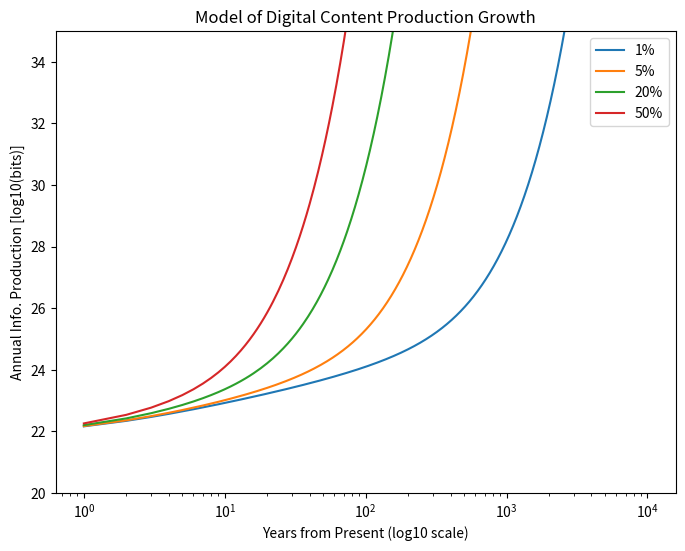
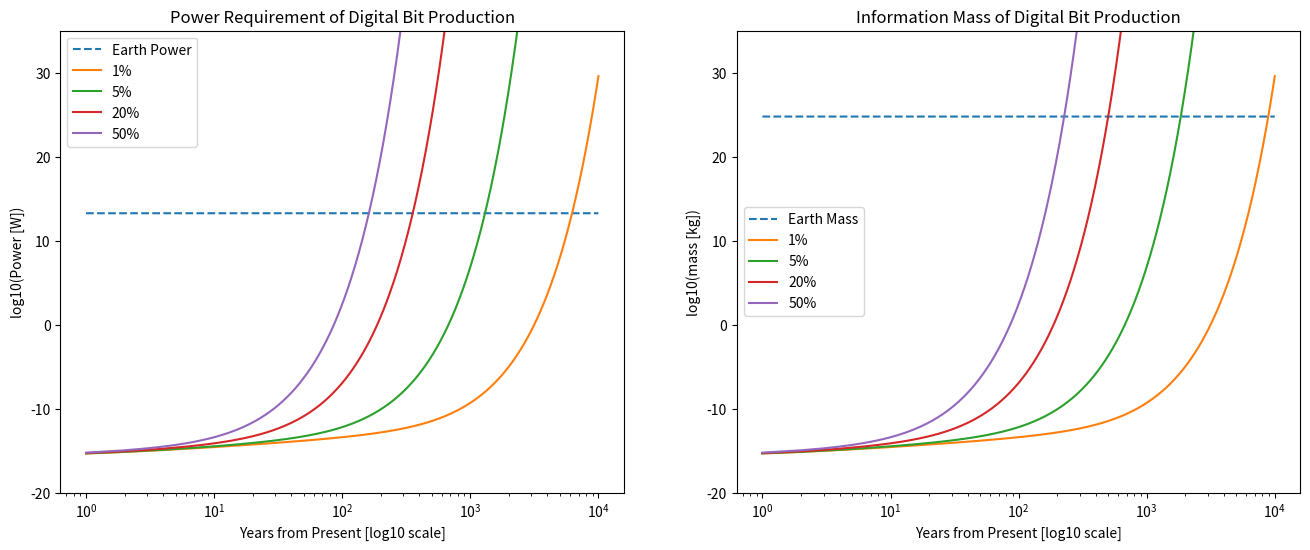
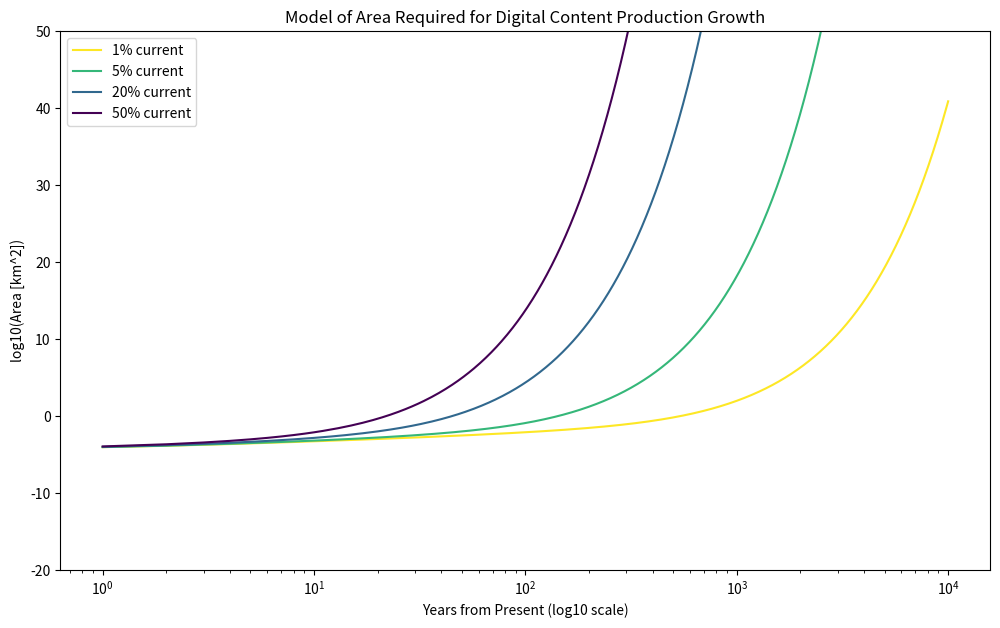

These charts were generated, in order, by the following Python code:
#!/usr/bin/env python
# coding: utf-8

# # The Information Catastrophe: 13 Jan 2021
# 
# ## Synopsis (tl;dr)
# 
# 1. The rate of advancement in computing over the last 70 years is staggering, and begs the question of **limits**. 
# 2. The present rate of "digital content production" (**DCP**) is an estimated $2 \times 10^{19}$ **bits per day**.
# 3. There are **physical dimensions** to the size of a computational bit:
#     * currently the area density is $\sim 25 \frac{nm^2}{bit}$
#     * approximate theoretical lower bound is $\sim 1 \times 10^{-10} \frac{m}{bit}$ (scale of an atom)
# 4. There is an **energy requirement** to create one bit of information, and a theoretical lower limit:
#     * currently ?
#     * theoretical lower limit to create/erase a bit of information is $k_BT \cdot ln(2)$ Joules
# 5. There is a **mass-energy equivalence** principle (Vopson 2019).  (presented last meeting)
# 6. The estimated current **growth rate** of DCP is "double digit", accounting for data being erased.
# 7. Assuming theoretical limits of computational efficiency, **how long until**:
#     * the energy requirements of DCP exceeds the present power capacity/demand of the earth?
#     * the *information mass* of DCP exceeds the mass of the earth?
# 

# ## The Growth Model
# 
# >"The total number of bits of information accumulated on the planet after $n$ years of $f\%$ growth:"
# 
# $$N_{bits}(n) = \frac{N_b}{f} \cdot \left( \left( f + 1  \right)^{n+1} -1 \right)$$

# In[1]:


import numpy as np
import matplotlib.pyplot as plt


# In[2]:


def bits_estimation(n, f=0.01, N_b=7.3E21):
    """
    Total number of bits of information accumulated on the planet after n years of f% growth.
    
    n   = number of years elapsed 
    f   = rate of growth of digital bit production (%, 0 --> 1)
    N_b = estimated current annual rate of digital bit production (7.3 x 10^21)
    
    Returns: annual information production as a bitrate, expressed as log10(bits/year)
    """
    try:
        bits = (N_b/f) * ((f + 1)**(n + 1) - 1)
        return np.log10(bits)
    except OverflowError as e:
        return np.nan


# In[3]:


years = list(range(1,10001))
growth_rates = [0.01, 0.05, 0.2, 0.5]


# In[4]:


fig, ax = plt.subplots(1, 1, figsize=(8, 6))
# evaluate a range of digital content growth rates
for f in growth_rates:
    bits = [bits_estimation(y, f) for y in years]
    ax.plot(years, bits, label=f'{100*f:.0f}%')

ax.set_title('Model of Digital Content Production Growth')
ax.set_xscale('log',base=10) 
ax.set_ylabel('Annual Info. Production [log10(bits)]')
ax.set_xlabel('Years from Present (log10 scale)')
ax.set_ylim(20, 35)
ax.legend()
plt.show()  


# ## The Energy Model
# 
# >"The total energy necessary to create all the digital information in a given n-th year, assuming $f\%$ year-on-year growth."
# 
# $$Q_{info}(n^{th}) = N_b \cdot k_B T \cdot ln(2) \cdot (f + 1)^n$$

# In[5]:


def power_requirement(n, f=0.01, N_b=7.3E21, T=300):
    """
    The total energy necessary to create all the digital information in a given n-th year, 
    assuming 𝑓% year-on-year growth.
    
    n   = nth year from current year
    f   = rate of growth of digital bit production (%, 0 --> 1)
    N_b = estimated current annual rate of digital bit production (7.3 x 10^21)
    k_B = Boltzmann constant (1.38064852 × 10-23 m2 kg s-2 K-1)
    T = temperature at which information is stored (assumed to be 300K in the study)
    """
    k_B = 1.38064852E-23 
    annual_seconds = 3.154E7   # number of seconds in a year
    
    try:
        energy = N_b * k_B * T * np.log(2) * (f + 1)**(n)
        return np.log10(energy / annual_seconds)
    except OverflowError as e:
        return np.nan
        


# ## The Information Mass Model
# 
# >"The total information mass accumulated on the planet after $n$ years of $f\%$ growth."
# 
# $$M_{info}(n) = N_b \cdot \frac{k_B T \cdot ln(2)}{f\cdot c^2} \cdot \left((f + 1)^{n+1} -1 \right)$$

# In[6]:


def mass_energy_equivalent(n, f=0.01, N_b=7.3E21, T=300):
    """
    The growth rate of 'rest mass' corresponding to information production.
    
    n   = nth year from current year
    f   = rate of growth of digital bit production (%, 0 --> 1)
    N_b = estimated current annual rate of digital bit production (7.3 x 10^21)
    k_B = Boltzmann constant (1.38064852 × 10-23 m^2 kg s^-2 K^-1)
    T = temperature at which information is stored (assumed to be 300K in the study)
    c = speed of light 3.0 x 10^8 [m/s]
    """
    k_B = 1.38064852E-23     
    c = 3.0E8                
    
    try: 
        # [kg] mass of a digital bit of information at room temperature
        m_bit = k_B * T * np.log(2) / c**2       
        info_mass = N_b * (m_bit / f) * ((f + 1)**(n+1) - 1)    
        return np.log10(info_mass)
    except OverflowError:
        return np.nan   


# In[7]:


# evaluate a range of mass-energy equivalent growth rates
fig, ax = plt.subplots(1, 2, figsize=(16, 6))

# plot the total current power use on earth
p_earth = np.log10(18.5E12) 
ax[0].plot(years, [p_earth for y in years], label='Earth Power', linestyle='dashed')

# plot the earth's mass [log10(kg)]
m_earth = np.log10(6E24) 
ax[1].plot(years, [m_earth for y in years], label='Earth Mass', linestyle='dashed')

# plot the power requirement for the range of growth rates
# and the information mass for the range of growth rates
for f in growth_rates:
    bits = [mass_energy_equivalent(y, f) for y in years]
    power = [power_requirement(y, f) for y in years]
    
    ax[0].plot(years, bits, label=f'{100*f:.0f}%')
    ax[1].plot(years, bits, label=f'{100*f:.0f}%')

ax[0].set_title('Power Requirement of Digital Bit Production')
ax[0].set_xscale('log',base=10) 
ax[0].set_ylabel('log10(Power [W])')
ax[0].set_xlabel('Years from Present [log10 scale]')
ax[0].set_ylim(-20, 35)
ax[0].legend()

ax[1].set_title('Information Mass of Digital Bit Production')
ax[1].set_xscale('log',base=10) 
ax[1].set_ylabel('log10(mass [kg])')
ax[1].set_xlabel('Years from Present [log10 scale]')
ax[1].set_ylim(-20, 35)
ax[1].legend()
plt.show()  


# ## Questions
# 
# 1. How does information mass relate to hardware mass? 
#     * if information mass is a small fraction of the mass of a high density storage device, would storage devices reach earth-mass long before information does?
# 2. How do we think about the critical path to growth?
#     * when does adding $f\%$ of electrical capacity each year **in absolute terms** become too large?  Is it possible adding the capacity would be a limiting factor before the total exploitable energy could be a factor?
#     * same question but for area -- what year would we have to bulldoze an entire continent just to yield the annual marginal DCP? 
# 3. What problems would computers generating earth-scale information mass be working on?
#     * lots of problems still not solvable with hypothetical computational power
#     * something as simple as chess is still hard. [Shannon Number](https://en.wikipedia.org/wiki/Shannon_number): conservative estimate of the game-tree complexity is $10^{120}$
# 4. What other limits related to computation might come first?
#     * input data? i.e. many problems are already data sparse
#     * sensing resolution 
#     * data transmission?
#     * computation time? 

# ## How does the Area Requirement Grow under current and theoretical limit memory density?
# 
# How can the height dimension be estimated?  $25 nm^2$

# In[8]:


from matplotlib import cm
from matplotlib.colors import ListedColormap

viridis = cm.get_cmap('viridis', len(growth_rates))
cmap = viridis(np.linspace(0, 1, len(growth_rates)))[::-1]


# In[9]:


def area_estimation(n, f=0.01, N_b=7.3E21, unit_area=25E-9, height_approx=10):
    """
    Approximate space required to store bits of information accumulated on the planet after n years of f% growth.
    
    n   = number of years elapsed 
    f   = rate of growth of digital bit production (%, 0 --> 1)
    N_b = estimated current annual rate of digital bit production (7.3 x 10^21)
    unit_area = approximate memory (linear) density (m/bit)
    height_approx = how high is the memory structure, assuming linear density equals unit_area
    
    Returns: area taken up by all bits, in km^2
    """
    try:
        bits = (N_b/f) * ((f + 1)**(n + 1) - 1)
        # approximate the area of a 100m tall memory device
        return np.log10(bits * unit_area * unit_area / (height_approx / 1000))
    except OverflowError as e:
        return np.nan


# In[10]:


A_ocean = 0.7 * 362E6  # [km^2] 70% of the ocean floor is the abyssal plains, ocean is 70% of surface of earth (362 million km^2),
A_CA = 10E6  # area of Canada, km^2
A_nd = 41.5E3 # area of the Netherlands, km^2

# memory density inputs
A_bit = 25E-9 / 1E6    # 25  nm^2 to km^2 size of 1 bit at current storage density
A_atom = 1E-10 / 1E6   # 0.1 nm^2 to km^2 (some atoms not spherical)

# plot area growth
fig, ax = plt.subplots(1, 1, figsize=(12, 7))
# evaluate a range of digital content growth rates
i = 0
for f in growth_rates:
    
    # assume a 100m high memory structure monolith
    h_memory = 100
    current_area = [area_estimation(y, f, unit_area=A_bit, height_approx=h_memory) for y in years]
    limit_area = [area_estimation(y, f, unit_area=A_atom, height_approx=h_memory) for y in years]
    
    ax.plot(years, current_area, label=f'{100*f:.0f}% current', 
            color=cmap[i], linestyle='solid')
#     ax.plot(years, limit_area, label=f'{100*f:.0f}% limit', 
#             color=cmap[i], linestyle='dashed')
    i += 1

# plot the area of the abyssal plains of the ocean floor
# ax.plot(years, [np.log10(A_nd) for y in years], label='Nederland', linestyle='dotted')
# ax.plot(years, [np.log10(A_CA) for y in years], label='Canada', linestyle='dotted')
# ax.plot(years, [np.log10(A_ocean) for y in years], label='Ocean floor', linestyle='dotted')


ax.set_title('Model of Area Required for Digital Content Production Growth')
ax.set_xscale('log',base=10) 
ax.set_ylabel('log10(Area [km^2])')
ax.set_xlabel('Years from Present (log10 scale)')
ax.set_ylim(-20, 50)
ax.legend()
plt.show() 


# ## References
# 
# 1. Vopson, Melvin M. "The Information Catastrophe." *AIP Advances*, vol. 10, no. 8, 2020, pp. 85014-085014-4.
# 
# 2. Ikonen, Joni, Juha Salmilehto, and Mikko Möttönen. "Energy-Efficient Quantum Computing." *Npj Quantum Information*, vol. 3, no. 1, 2017;2016;, pp. 1-7.

# ## Notes from Presentation 
# 
# ### Historical Growth Rates
# 
# 1.  Growth in information production and memory density has never been linear (maybe logistic and punctuated?) for any medium from stone to papyrus to paper to transistor, but the expression of unchecked growth in digital content production (DCP) is interesting as a timer from today on technological advancement.  Had the first stone masons looked at available local quarry production and labour intensity versus growth in recorded information, how far would their information catstrophe horizon have been?  How about for the ancient egyptian scribe in terms of papyrus and ink supply and production?  Babbage and Lovelace for mechanical computation?  Turing and von Neumann and modern computation?  Vopson's use of theoretical limits of space and thermal efficiency in computation represent bounds that today don't seem achievable, and this only provides greater emphasis for the deadline that looms ahead.  A few other comparisons help put into perspective the magnitude of advance that must be realized in order to avoid displacing or otherwise disrupting ecosystems to satisfy our appetite for cat videos.  
# 
# 
# ### Quantified Constraints on DCP Growth
# 
# 1.  Complete capture of solar energy input:
#     * assuming albedo of 30%
#     * $174 \space \text{PetaWatts} \times 0.7 = 1.218\times 10^{17} W$ (if all incident solar radiation were exploited)
#         * the result of further increase would require reducing earth's albedo, which would increase temperature of earth?
#     * Total world human energy consumption (excluding food) $= 150 \frac{\text{TWh}}{year} = 1.7 \times 10^{10} W$
#         * factor of $~7\times 10^6$ expansion from current energy consumption
#         
# 2.  Energy and space overhead for computing:
#     * how much energy is required to sense, transmit, and process one bit of information for every bit erased or written? 
#     * how much space is required for ancillary equipment to house this immense memory?  
#     * are these just linear factors that have no substantial impact on exponential growth?
#     
# 3.  Rates vs. total energy
#     * is it possible that the marginal annual energy capacity could limit the growth before the total energy use would?
#     * is it possible that the marginal annual "real estate" could limit the growth before the total area would? i.e. production rate of data centers?  Shortly after the *total* area required for memory centers is the size of entire countries, areas the size of increasingly large countries are added each year.  The total area of the Abyssal Plains is quite large, but even then it barely nudges the mark.
#     *  
#         

# In[ ]:




